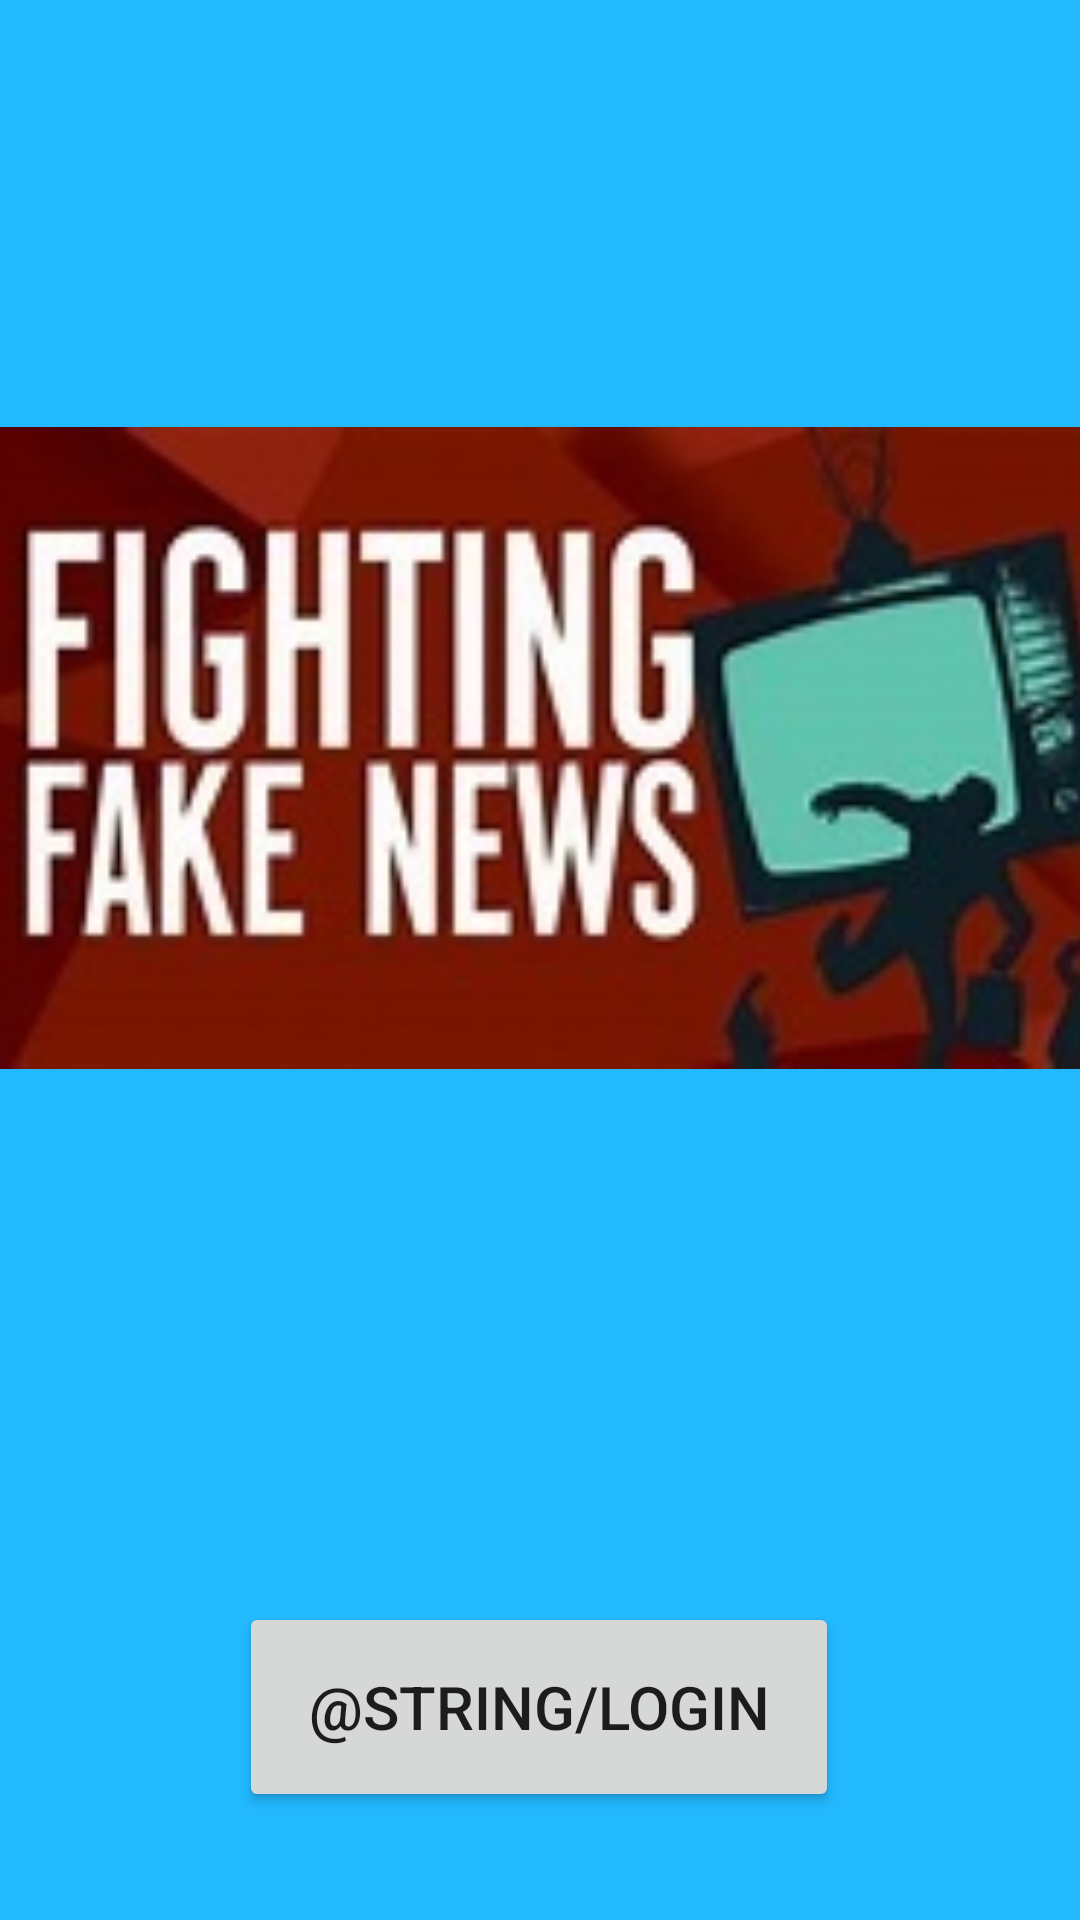

Android layout source for this screen:
<!-- AndroidManifest.xml: application theme Theme.FakeNewsDetectionAndroidApp -->
<!-- res/layout/activity_main2.xml -->
<?xml version="1.0" encoding="utf-8"?>
<androidx.constraintlayout.widget.ConstraintLayout xmlns:android="http://schemas.android.com/apk/res/android"
    xmlns:app="http://schemas.android.com/apk/res-auto"
    xmlns:tools="http://schemas.android.com/tools"
    android:layout_width="match_parent"
    android:layout_height="match_parent"
    android:background="#22B9FF"
    tools:context=".Login">

    <Button
        android:id="@+id/button2"
        android:layout_width="200dp"
        android:layout_height="70dp"
        android:layout_marginBottom="36dp"
        android:text="@string/login"
        android:textSize="20sp"
        app:layout_constraintBottom_toBottomOf="parent"
        app:layout_constraintEnd_toEndOf="parent"
        app:layout_constraintHorizontal_bias="0.497"
        app:layout_constraintStart_toStartOf="parent" />

    <ImageView
        android:id="@+id/imageView2"
        android:layout_width="385dp"
        android:layout_height="240dp"
        android:contentDescription="@string/logo_description"
        app:srcCompat="@drawable/th"
        app:layout_constraintBottom_toBottomOf="parent"
        app:layout_constraintLeft_toLeftOf="parent"
        app:layout_constraintRight_toRightOf="parent"
        app:layout_constraintTop_toTopOf="parent"
        app:layout_constraintVertical_bias="0.323"
        tools:layout_editor_absoluteX="4dp"
        tools:layout_editor_absoluteY="19dp" />

</androidx.constraintlayout.widget.ConstraintLayout>
<!-- resources referenced by this layout -->
<resources>
  <!-- drawable th: jpeg bitmap (drawable, 11229 bytes) -->
  <style name="Theme.FakeNewsDetectionAndroidApp" parent="Theme.MaterialComponents.DayNight.DarkActionBar">
          
          <item name="colorPrimary">@color/purple_500</item>
          <item name="colorPrimaryVariant">@color/purple_700</item>
          <item name="colorOnPrimary">@color/white</item>
          
          <item name="colorSecondary">@color/teal_200</item>
          <item name="colorSecondaryVariant">@color/teal_700</item>
          <item name="colorOnSecondary">@color/black</item>
          
          <item name="android:statusBarColor" tools:targetApi="l">?attr/colorPrimaryVariant</item>
          
      </style>
  <!-- not gathered from this repository: default colours our renderer supplied (Android Studio template values) -->
  <color name="purple_500">#FF6200EE</color>
  <color name="purple_700">#FF3700B3</color>
  <color name="teal_200">#FF03DAC5</color>
  <color name="teal_700">#FF018786</color>
  <color name="black">#FF000000</color>
  <color name="white">#FFFFFFFF</color>
</resources>
